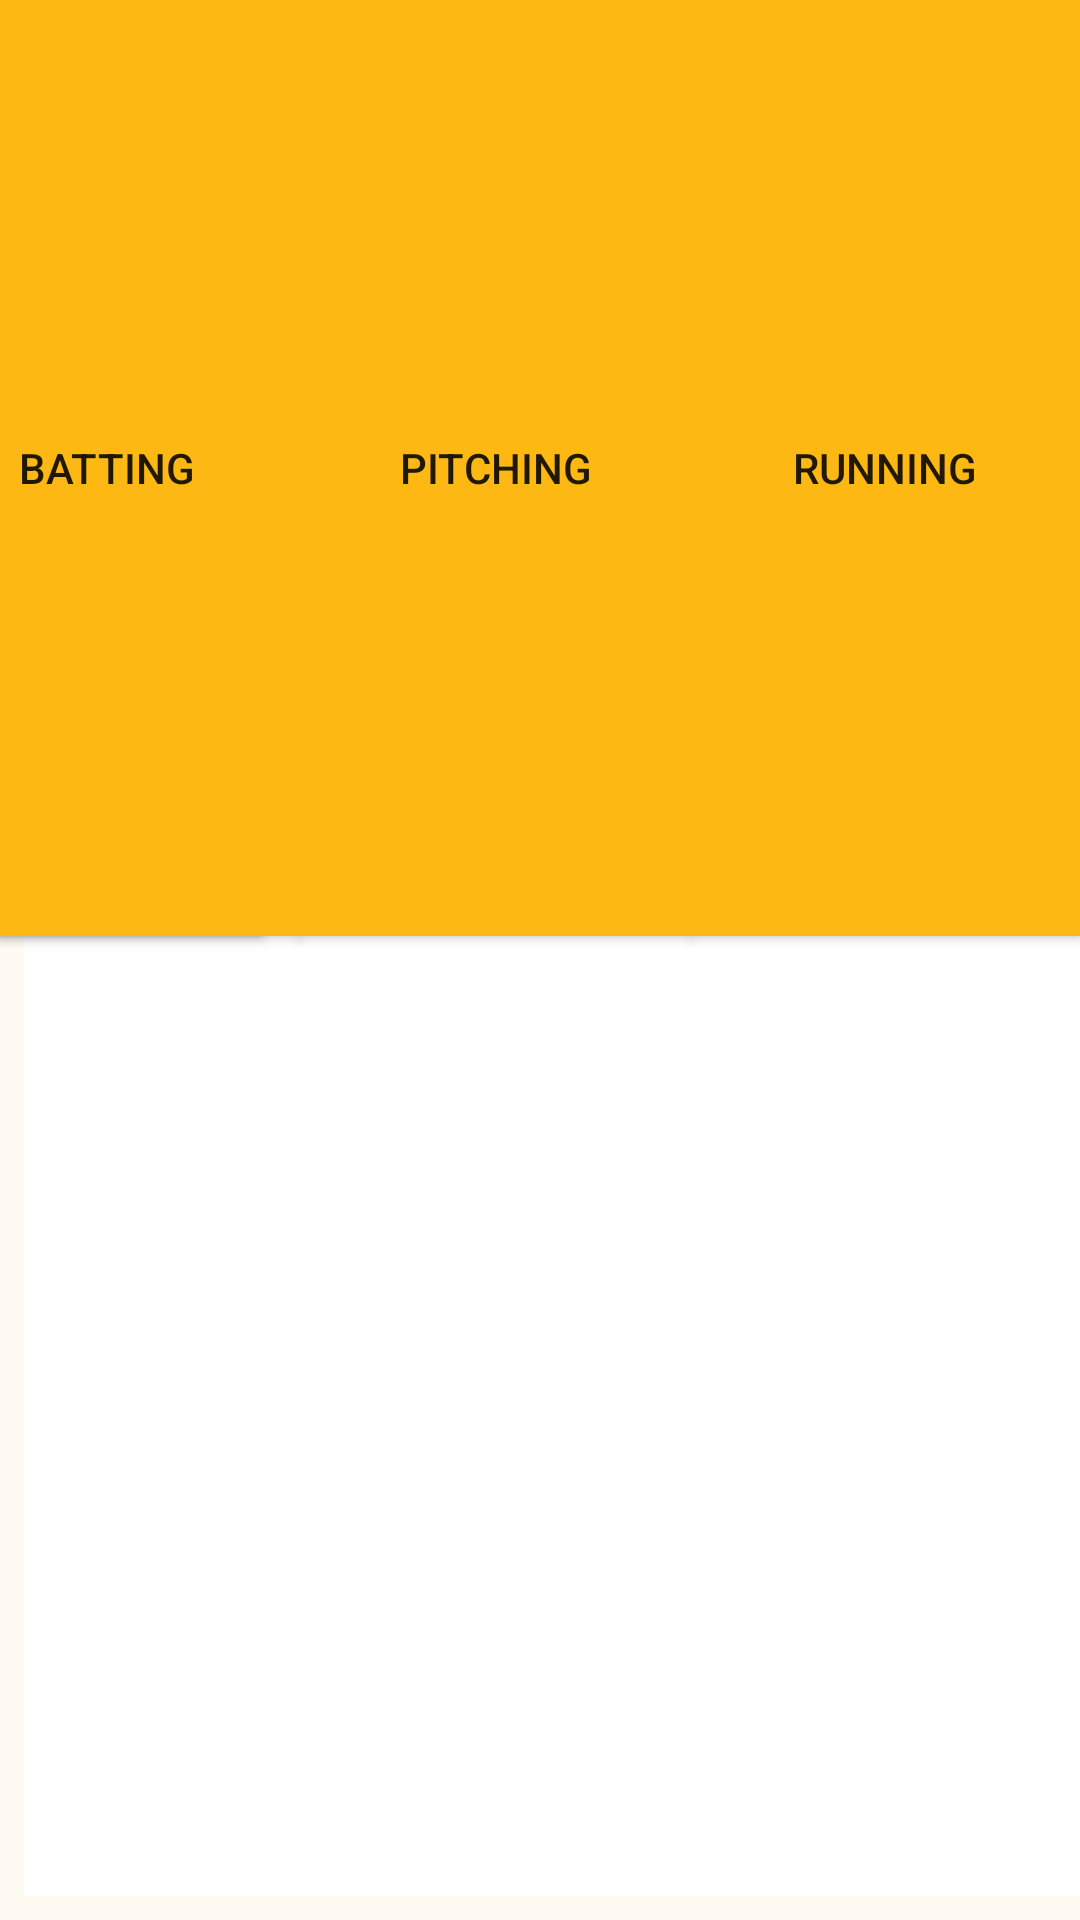

The Android layout XML behind this screen, and the referenced resources:
<!-- AndroidManifest.xml: application theme AppTheme -->
<!-- res/layout/stats_layout.xml -->
<?xml version="1.0" encoding="utf-8"?>
<android.support.constraint.ConstraintLayout xmlns:android="http://schemas.android.com/apk/res/android"
    xmlns:app="http://schemas.android.com/apk/res-auto"
    xmlns:tools="http://schemas.android.com/tools"
    android:layout_width="match_parent"
    android:layout_height="match_parent"
    android:background="#Fffbf2"
    android:screenOrientation="landscape">

    <Button
        android:id="@+id/btnRunning"
        android:layout_width="130dp"
        android:layout_height="0dp"
        android:layout_marginStart="8dp"
        android:layout_marginLeft="8dp"
        android:layout_weight="1"
        android:background="#fdb813"
        android:text="Running"
        app:layout_constraintBottom_toTopOf="@+id/scrollView2"
        app:layout_constraintEnd_toEndOf="parent"
        app:layout_constraintHorizontal_bias="1.0"
        app:layout_constraintStart_toStartOf="parent"
        app:layout_constraintTop_toTopOf="parent"
        app:layout_constraintVertical_bias="0.0" />

    <Button
        android:id="@+id/btnPitching"
        android:layout_width="130dp"
        android:layout_height="0dp"
        android:layout_marginStart="8dp"
        android:layout_marginLeft="8dp"
        android:layout_weight="1"
        android:background="#fdb813"
        android:text="Pitching"
        app:layout_constraintBottom_toTopOf="@+id/scrollView2"
        app:layout_constraintEnd_toStartOf="@+id/btnRunning"
        app:layout_constraintHorizontal_bias="1.0"
        app:layout_constraintStart_toStartOf="parent"
        app:layout_constraintTop_toTopOf="parent"
        app:layout_constraintVertical_bias="0.0" />

    <TextView
        android:id="@+id/lblStats"
        android:layout_width="0dp"
        android:layout_height="0dp"
        android:background="#1e4c2b"
        android:gravity="center"
        android:text="Statistics"
        android:textColor="#Fffbf2"
        android:textSize="36sp"
        app:layout_constraintBottom_toTopOf="@+id/scrollView2"
        app:layout_constraintEnd_toStartOf="@+id/btnBatting"
        app:layout_constraintStart_toEndOf="@+id/btnBack"
        app:layout_constraintTop_toTopOf="parent" />

    <Button
        android:id="@+id/btnBack"

        android:layout_width="wrap_content"
        android:layout_height="0dp"
        android:layout_marginEnd="8dp"
        android:layout_marginRight="8dp"
        android:background="#fdb813"
        android:text="Back"
        app:layout_constraintBottom_toTopOf="@+id/scrollView2"
        app:layout_constraintEnd_toEndOf="parent"
        app:layout_constraintHorizontal_bias="0.0"
        app:layout_constraintStart_toStartOf="parent"
        app:layout_constraintTop_toTopOf="parent"
        app:layout_constraintVertical_bias="0.0" />

    <ScrollView
        android:id="@+id/scrollView2"
        android:layout_width="718dp"
        android:layout_height="320dp"
        android:layout_marginStart="8dp"
        android:layout_marginLeft="8dp"
        android:layout_marginTop="8dp"
        android:layout_marginEnd="8dp"
        android:layout_marginRight="8dp"
        android:layout_marginBottom="8dp"
        android:background="#FFFFFF"
        app:layout_constraintBottom_toBottomOf="parent"
        app:layout_constraintEnd_toEndOf="parent"
        app:layout_constraintHorizontal_bias="0.0"
        app:layout_constraintStart_toStartOf="parent"
        app:layout_constraintTop_toTopOf="parent"
        app:layout_constraintVertical_bias="1.0">

        <HorizontalScrollView
            android:layout_width="match_parent"
            android:layout_height="match_parent">

            <TableLayout
                android:id="@+id/tblLineUp"
                android:layout_width="match_parent"
                android:layout_height="match_parent"
                android:background="#00FCFCFC"></TableLayout>
        </HorizontalScrollView>


    </ScrollView>

    <Button
        android:id="@+id/btnBatting"
        android:layout_width="130dp"
        android:layout_height="0dp"
        android:layout_marginStart="8dp"
        android:layout_marginLeft="8dp"
        android:layout_weight="1"
        android:background="#fdb813"
        android:text="Batting"
        app:layout_constraintBottom_toTopOf="@+id/scrollView2"
        app:layout_constraintEnd_toStartOf="@+id/btnPitching"
        app:layout_constraintHorizontal_bias="1.0"
        app:layout_constraintStart_toStartOf="parent"
        app:layout_constraintTop_toTopOf="parent"
        app:layout_constraintVertical_bias="0.0" />
</android.support.constraint.ConstraintLayout>
<!-- resources referenced by this layout -->
<resources>
  <style name="AppTheme" parent="Theme.AppCompat.Light.NoActionBar">
          
          <item name="colorPrimary">@color/colorPrimary</item>
          <item name="colorPrimaryDark">@color/colorPrimaryDark</item>
          <item name="colorAccent">@color/colorAccent</item>
      </style>
  <!-- not gathered from this repository: default colours our renderer supplied (Android Studio template values) -->
  <color name="colorPrimary">#FF6200EE</color>
  <color name="colorPrimaryDark">#FF3700B3</color>
  <color name="colorAccent">#FF03DAC5</color>
</resources>
